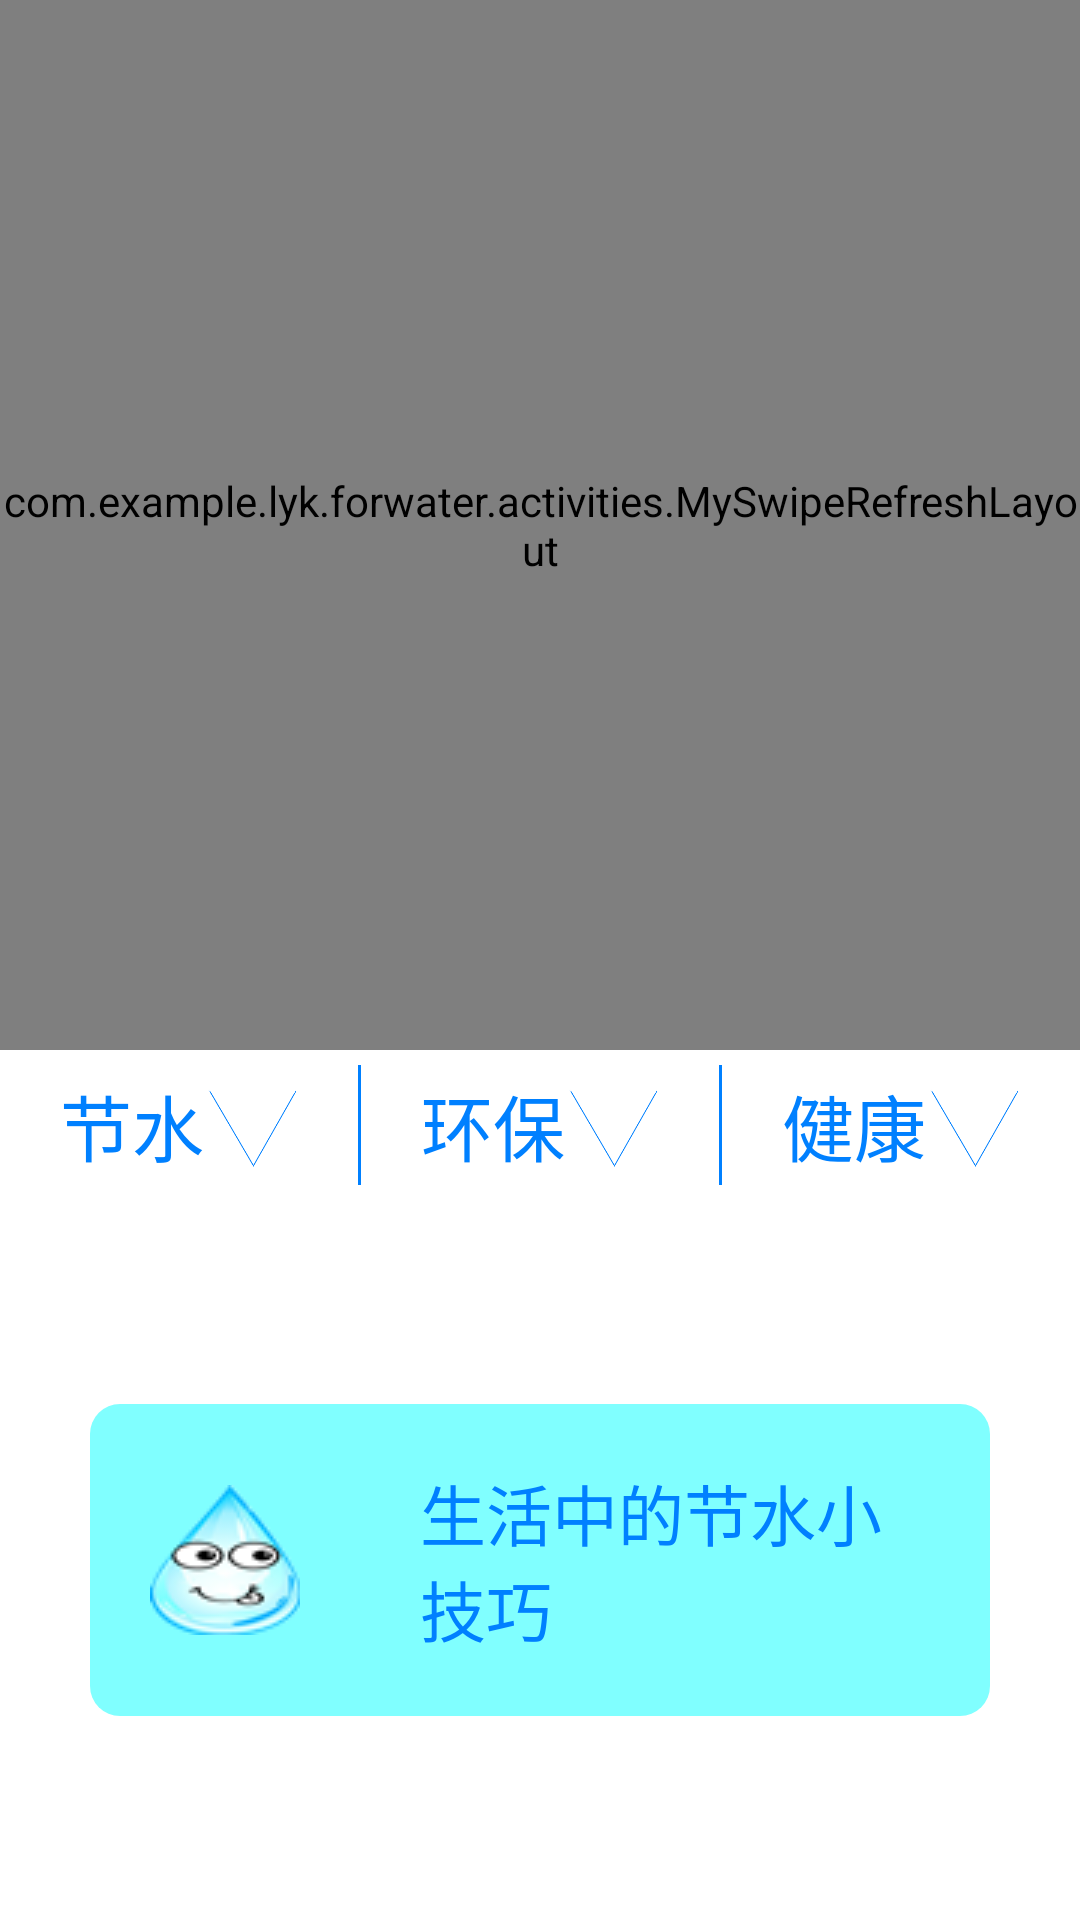

Reconstruct the res/layout file that produces this screen, plus the resources it refers to.
<!-- AndroidManifest.xml: application theme AppTheme -->
<!-- res/layout/fragemnt_info.xml -->
<?xml version="1.0" encoding="utf-8"?>
<LinearLayout xmlns:android="http://schemas.android.com/apk/res/android"
    android:layout_width="match_parent"
    android:layout_height="match_parent"
    android:layout_marginTop="30dp"
    android:background="@android:color/white"
    android:clipChildren="false"
    android:gravity="center"
    android:orientation="vertical">

    <com.example.lyk.forwater.activities.MySwipeRefreshLayout
        android:id="@+id/swipe_container"
        android:layout_width="match_parent"
        android:layout_height="350dp">
        <FrameLayout
            android:layout_width="match_parent"
            android:layout_height="match_parent">
            <android.support.v4.view.ViewPager
                android:id="@+id/viewPager"
                android:layout_width="match_parent"
                android:layout_height="match_parent"
                android:layout_gravity="center"
                android:clipChildren="false" />
            <RelativeLayout
                android:layout_width="wrap_content"
                android:layout_height="wrap_content"
                android:layout_gravity="center_horizontal|bottom"
                android:layout_marginBottom="20dp"
                android:gravity="center">
                <LinearLayout
                    android:layout_width="wrap_content"
                    android:layout_height="wrap_content">
                    <ImageView
                    android:layout_width="20dp"
                    android:layout_height="20dp"
                    android:id="@+id/circle1"
                    android:background="@drawable/circle_null"
                        android:layout_margin="5dp"/>
                    <ImageView
                        android:layout_width="20dp"
                        android:layout_height="20dp"
                        android:id="@+id/circle2"
                        android:background="@drawable/circle_null"
                        android:layout_margin="5dp"/>
                    <ImageView
                        android:layout_width="20dp"
                        android:layout_height="20dp"
                        android:id="@+id/circle3"
                        android:background="@drawable/circle_null"
                        android:layout_margin="5dp"/>
                    <ImageView
                        android:layout_width="20dp"
                        android:layout_height="20dp"
                        android:id="@+id/circle4"
                        android:background="@drawable/circle_null"
                        android:layout_margin="5dp"/>
                    <ImageView
                        android:layout_width="20dp"
                        android:layout_height="20dp"
                        android:id="@+id/circle5"
                        android:background="@drawable/circle_null"
                        android:layout_margin="5dp"/>
                    <ImageView
                        android:layout_width="20dp"
                        android:layout_height="20dp"
                        android:id="@+id/circle6"
                        android:background="@drawable/circle_null"
                        android:layout_margin="5dp"/>
                </LinearLayout>
            </RelativeLayout>
        </FrameLayout>
    </com.example.lyk.forwater.activities.MySwipeRefreshLayout>

    <LinearLayout
        android:layout_width="match_parent"
        android:layout_height="50dp"
        android:orientation="horizontal">

        <RelativeLayout
            android:id="@+id/savewater"
            android:layout_width="0dp"
            android:layout_height="match_parent"
            android:layout_weight="1"
            android:background="@drawable/bg_box">

            <TextView
                android:layout_width="wrap_content"
                android:layout_height="wrap_content"
                android:layout_alignParentLeft="true"
                android:layout_centerVertical="true"
                android:layout_marginLeft="20dp"
                android:text="节水"
                android:textColor="@color/darkblue"
                android:textSize="24sp" />

            <ImageView
                android:layout_width="30dp"
                android:layout_height="30dp"
                android:layout_alignParentRight="true"
                android:layout_centerVertical="true"
                android:layout_marginRight="20dp"
                android:src="@mipmap/down" />
        </RelativeLayout>
        <View android:layout_width="1dp"
            android:layout_height="40dp"
            android:background="@color/darkblue"
            android:layout_gravity="center_vertical"></View>
        <RelativeLayout
            android:id="@+id/environment"
            android:layout_width="0dp"
            android:layout_height="match_parent"
            android:layout_weight="1"
            android:background="@drawable/bg_box">

            <TextView
                android:layout_width="wrap_content"
                android:layout_height="wrap_content"
                android:layout_alignParentLeft="true"
                android:layout_centerVertical="true"
                android:layout_marginLeft="20dp"
                android:text="环保"
                android:textColor="@color/darkblue"
                android:textSize="24sp" />

            <ImageView
                android:layout_width="30dp"
                android:layout_height="30dp"
                android:layout_alignParentRight="true"
                android:layout_centerVertical="true"
                android:layout_marginRight="20dp"
                android:src="@mipmap/down" />
        </RelativeLayout>
        <View android:layout_width="1dp"
            android:layout_height="40dp"
            android:background="@color/darkblue"
            android:layout_gravity="center_vertical"></View>
        <RelativeLayout
            android:id="@+id/health"
            android:layout_width="0dp"
            android:layout_height="match_parent"
            android:layout_weight="1"
            android:background="@drawable/bg_box">

            <TextView
                android:layout_width="wrap_content"
                android:layout_height="wrap_content"
                android:layout_alignParentLeft="true"
                android:layout_centerVertical="true"
                android:layout_marginLeft="20dp"
                android:text="健康"
                android:textColor="@color/darkblue"
                android:textSize="24sp" />

            <ImageView
                android:layout_width="30dp"
                android:layout_height="30dp"
                android:layout_alignParentRight="true"
                android:layout_centerVertical="true"
                android:layout_marginRight="20dp"
                android:src="@mipmap/down" />
        </RelativeLayout>
    </LinearLayout>

    <RelativeLayout
        android:layout_width="match_parent"
        android:layout_height="match_parent">

        <LinearLayout
            android:id="@+id/isave"
            android:layout_width="300dp"
            android:layout_height="wrap_content"
            android:layout_centerInParent="true"
            android:background="@drawable/bg_sesinfo"
            android:gravity="center"
            >

            <ImageView
                android:layout_width="50dp"
                android:layout_height="50dp"
                android:layout_margin="20dp"
                android:src="@mipmap/iwater" />

            <TextView
                android:layout_width="wrap_content"
                android:layout_height="wrap_content"
                android:layout_margin="20dp"
                android:text="生活中的节水小技巧"
                android:textColor="@color/darkblue"
                android:textSize="22sp" />
        </LinearLayout>

        <LinearLayout
            android:id="@+id/ienviro"
            android:layout_width="300dp"
            android:layout_height="wrap_content"
            android:layout_centerInParent="true"
            android:background="@drawable/bg_sesinfo"
            android:gravity="center"
            android:visibility="gone">

            <ImageView
                android:layout_width="50dp"
                android:layout_height="50dp"
                android:layout_margin="20dp"
                android:src="@mipmap/ienviro" />

            <TextView
                android:layout_width="wrap_content"
                android:layout_height="wrap_content"
                android:layout_margin="20dp"
                android:text="废水利用小技巧"
                android:textColor="@color/darkblue"
                android:textSize="22sp" />
        </LinearLayout>


        <LinearLayout
            android:id="@+id/ihealth"
            android:layout_width="300dp"
            android:layout_height="wrap_content"
            android:layout_centerInParent="true"
            android:background="@drawable/bg_sesinfo"
            android:gravity="center"
            android:visibility="gone">

            <ImageView
                android:layout_width="50dp"
                android:layout_height="50dp"
                android:layout_margin="20dp"
                android:src="@mipmap/ihealth" />

            <TextView
                android:layout_width="wrap_content"
                android:layout_height="wrap_content"
                android:layout_margin="20dp"
                android:text="正确引用水的频率"
                android:textColor="@color/darkblue"
                android:textSize="22sp" />
        </LinearLayout>

    </RelativeLayout>
</LinearLayout>
<!-- resources referenced by this layout -->
<resources>
  <color name="darkblue">#0080ff</color>
  <!-- drawable bg_box (drawable) -->
  <?xml version="1.0" encoding="utf-8"?>
  <selector xmlns:android="http://schemas.android.com/apk/res/android">
      <item android:drawable="@color/blue" android:state_pressed="true"></item>
  </selector>
  <!-- drawable bg_sesinfo (drawable) -->
  <?xml version="1.0" encoding="utf-8"?>
  <selector xmlns:android="http://schemas.android.com/apk/res/android">
      <item android:state_pressed="true">
          <shape>
              <solid android:color="@color/blue"></solid>
              <corners android:radius="10dp"></corners>
          </shape>
      </item>
      <item>
          <shape>
              <solid android:color="@color/tabhost"></solid>
              <corners android:radius="10dp"></corners>
          </shape>
      </item>
  </selector>
  <!-- drawable circle_null (drawable) -->
  <?xml version="1.0" encoding="utf-8"?>
  <shape xmlns:android="http://schemas.android.com/apk/res/android"
      android:shape="ring"
      android:useLevel="false">
      <gradient
          android:endColor="@color/darkblue"
          android:startColor="@color/darkblue"></gradient>
  
  </shape>
  <!-- mipmap down: png bitmap (mipmap-mdpi, 6307 bytes) -->
  <!-- mipmap ienviro: png bitmap (mipmap-mdpi, 25854 bytes) -->
  <!-- mipmap ihealth: png bitmap (mipmap-mdpi, 62242 bytes) -->
  <!-- mipmap iwater: png bitmap (mipmap-mdpi, 4802 bytes) -->
  <style name="AppTheme" parent="Theme.AppCompat">
          
          <item name="colorPrimary">@color/darkblue</item>
          <item name="colorPrimaryDark">@color/darkblue</item>
          <item name="colorAccent">@color/colorAccent</item>
          <item name="windowActionBar">false</item>
          <item name="windowNoTitle">true</item>
      </style>
  <color name="blue">#00ffff</color>
  <color name="tabhost">#80ffff</color>
  <color name="colorAccent">#0080ff</color>
</resources>
